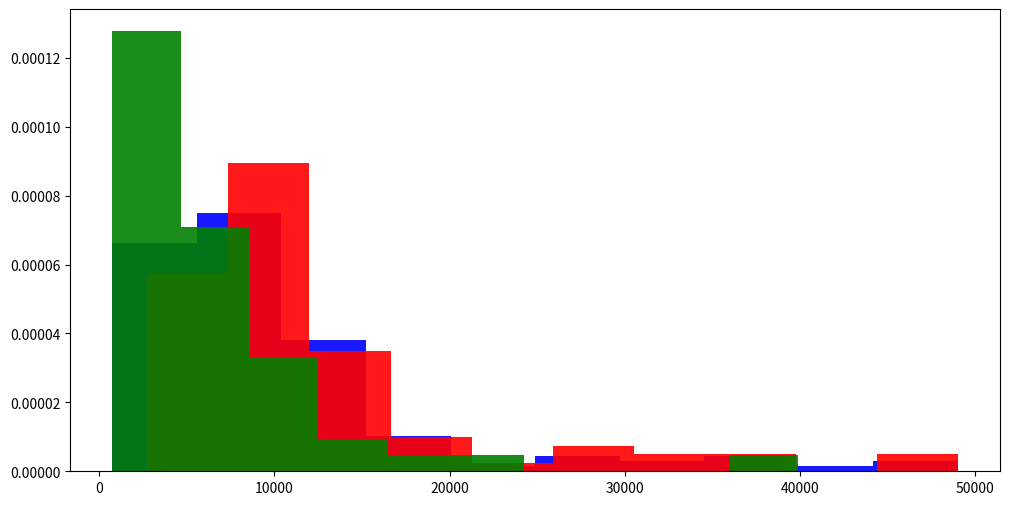

Python code for this plot:
import numpy as np
import matplotlib.pyplot as plt

domestic_prices = [9800, 7490, 4480, 3750, 12900, 7480, 11900, 16500, 10620, 7900, 10900, 19500, 8900, 4800, 9900, 34900, 33000, 15000, 49000, 13500, 7950, 8415, 8000, 5500, 7110, 12900, 12160, 8640, 3950, 5480, 6900, 25900, 15800, 6500, 5650, 5980, 10625, 19800, 5600, 29750, 15210, 8820, 9405, 10500, 8850, 7553, 9900, 8980, 19000, 15000, 8000, 3750, 13000, 9900, 5850, 18905, 10000, 39000, 12350, 14400, 45000, 11305, 24900, 11353, 7553, 2975, 11900, 12800, 10500, 7900, 6950, 8500, 2800, 4200, 3500, 6900, 2750, 8500, 5800, 9900, 37000, 13110, 9900, 8900, 29665, 4800, 11950]
imported_prices = [2030, 2280, 750, 8800, 4950, 3200, 2700, 3200, 3800, 7950, 5940, 3300, 11900, 3900, 4700, 4500, 2080, 1350, 1170, 4500, 2160, 8500, 4580, 10900, 8900, 6980, 3900, 5400, 5300, 4500, 4800, 16500, 13500, 4400, 4400, 2660, 39900, 6200, 8700, 1650, 7950, 2900, 3500, 2900, 6950, 6950, 2800, 3500, 6900, 9900, 8500, 14900, 9900, 21000]

total_price_mean = np.mean(domestic_prices+imported_prices)
total_price_std = np.std(domestic_prices+imported_prices)
print(f"전체 과일의 가격 평균: {total_price_mean:.2f}")
print(f"전체 과일의 가격 표준 편차: {total_price_std:.2f}\n")

domestic_price_mean = np.mean(domestic_prices)
domestic_price_std = np.std(domestic_prices)
print(f"국산 과일의 가격 평균: {domestic_price_mean:.2f}")
print(f"국산 과일의 가격 표준 편차: {domestic_price_std:.2f}\n")

imported_price_mean = np.mean(imported_prices)
imported_price_std = np.std(imported_prices)
print(f"수입 과일의 가격 평균: {imported_price_mean:.2f}")
print(f"수입 과일의 가격 표준 편차: {imported_price_std:.2f}\n")

plt.figure(figsize=(12,6))
plt.hist(domestic_prices+imported_prices, bins=10, density=True, alpha=0.9,color='blue',label='total price')
plt.hist(domestic_prices, bins=10, density=True, alpha=0.9,color='red',label='domestic price')
plt.hist(imported_prices, bins=10, density=True, alpha=0.9,color='green',label='imported price')
plt.show()
